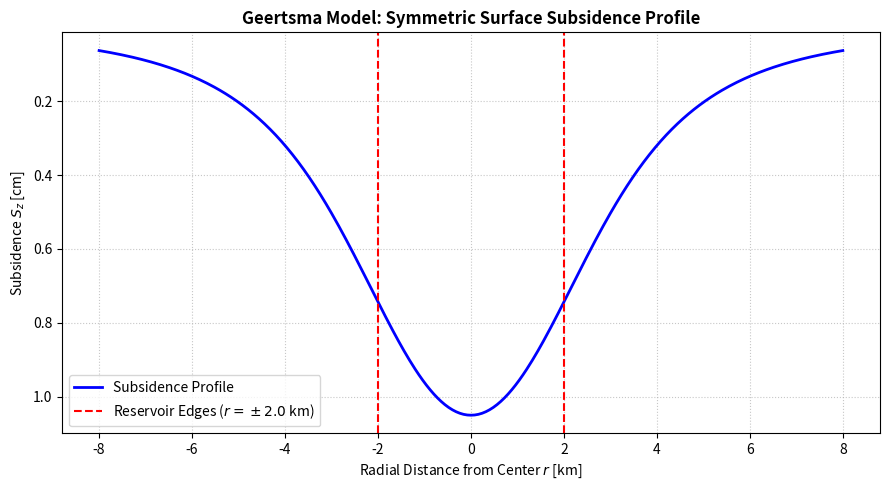

Recreate this plot in Python.
import os
import numpy as np
import matplotlib.pyplot as plt
from scipy.special import j0, j1
from scipy.integrate import simpson

def geertsma_surface_subsidence(r, R, D, h, delta_P, E, nu, alpha=1.0, k_max=0.01, num_k=2000):
    """
    Calculates surface subsidence using Geertsma's (1973) disc reservoir model.
    Uses vectorized Simpson integration to avoid numerical instability spikes.
    """
    c_m = (alpha * (1.0 - 2.0 * nu) * (1.0 + nu)) / (E * (1.0 - nu))
    prefactor = 2.0 * c_m * h * delta_P * (1.0 - nu) * R

    r_abs = np.abs(r)
    r_flat = np.atleast_1d(r_abs)

    # Discretize wave-number domain k
    k = np.linspace(0, k_max, num_k)
    
    # Kernel computation: shape (num_k, num_r)
    kernel = j1(k[:, None] * R) * j0(k[:, None] * r_flat[None, :]) * np.exp(-k[:, None] * D)
    
    # Integrate over k using Simpson's rule
    integral = simpson(kernel, k, axis=0)
    
    subsidence = prefactor * integral
    return subsidence[0] if np.isscalar(r) else subsidence

if __name__ == "__main__":
    # Reservoir parameters
    R = 2000.0          # Reservoir radius [m]
    D = 3000.0          # Depth to center [m]
    h = 50.0            # Thickness [m]
    delta_P = 10e6      # Pore pressure drop = 10 MPa [Pa]
    E = 10e9            # Young's modulus = 10 GPa [Pa]
    nu = 0.25           # Poisson's ratio [-]
    alpha = 1.0         # Biot coefficient [-]

    # Symmetric distance vector (-8 km to +8 km)
    r_vec = np.linspace(-8000, 8000, 401)

    # Calculate subsidence profile
    subsidence = geertsma_surface_subsidence(r_vec, R, D, h, delta_P, E, nu, alpha)

    # Plot results
    plt.figure(figsize=(9, 5))
    plt.plot(r_vec / 1000.0, subsidence * 100, 'b-', linewidth=2, label="Subsidence Profile")
    
    # Mirror boundary markers
    plt.axvline(-R / 1000.0, color='r', linestyle='--', label=f"Reservoir Edges ($r = \\pm {R/1000:.1f}$ km)")
    plt.axvline(R / 1000.0, color='r', linestyle='--')

    plt.title("Geertsma Model: Symmetric Surface Subsidence Profile", fontsize=12, fontweight='bold')
    plt.xlabel("Radial Distance from Center $r$ [km]")
    plt.ylabel("Subsidence $S_z$ [cm]")
    plt.gca().invert_yaxis()  # Invert so subsidence points downwards
    plt.grid(True, linestyle=':', alpha=0.7)
    plt.legend()
    plt.tight_layout()

    # Create 'results' directory if it doesn't exist and save the plot
    output_dir = "results"
    os.makedirs(output_dir, exist_ok=True)
    save_path = os.path.join(output_dir, "geertsma_subsidence_profile.png")
    
    plt.savefig(save_path, dpi=300)
    print(f"Figure successfully saved to: {os.path.abspath(save_path)}")

    plt.show()
